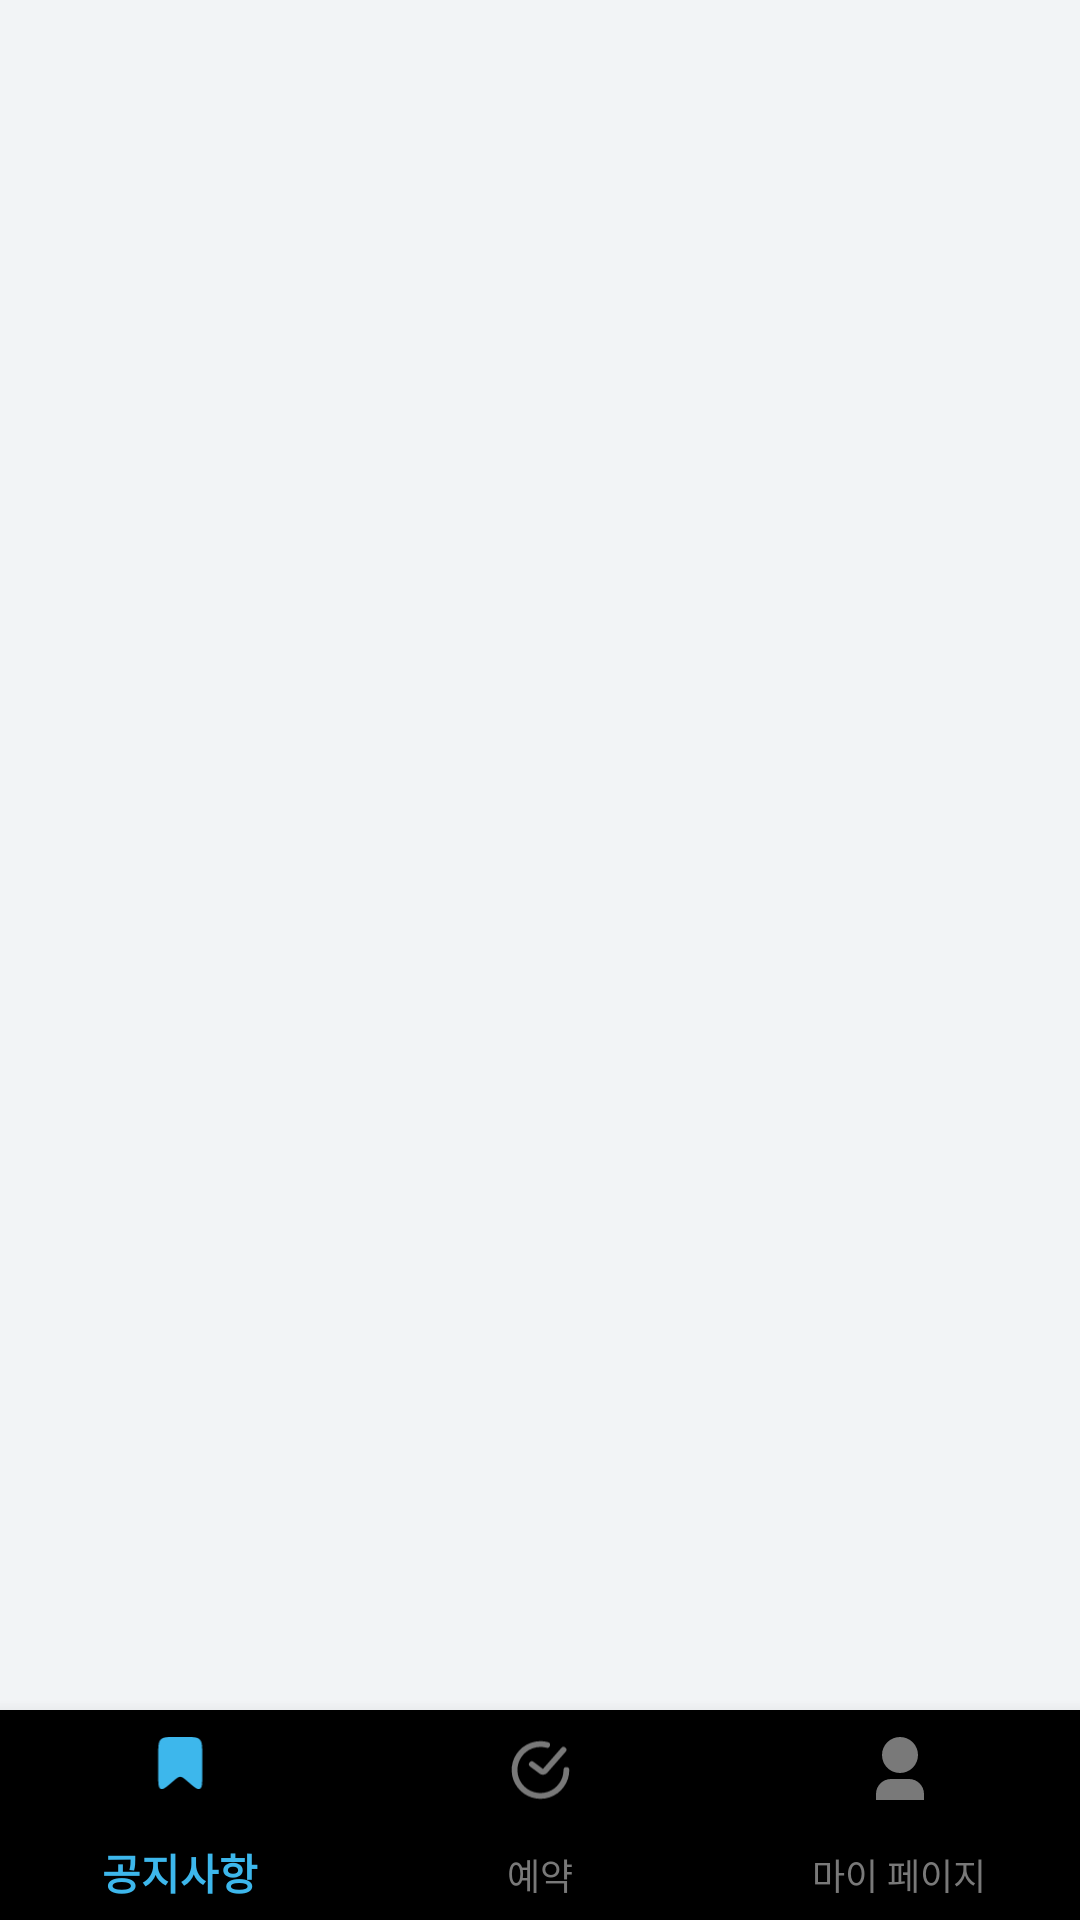

Layout XML and referenced resources for this Android screen:
<!-- AndroidManifest.xml: application theme Theme.MaiN_Android -->
<!-- res/layout/tab_view.xml -->
<?xml version="1.0" encoding="utf-8"?>
<androidx.constraintlayout.widget.ConstraintLayout xmlns:android="http://schemas.android.com/apk/res/android"
    xmlns:app="http://schemas.android.com/apk/res-auto"
    android:id="@+id/noti_view"
    android:layout_width="match_parent"
    android:layout_height="match_parent"
    android:background="@color/gray00">

    <FrameLayout
        android:id="@+id/main_content"
        android:layout_width="match_parent"
        android:layout_height="match_parent"
        app:layout_constraintBottom_toBottomOf="parent"
        app:layout_constraintEnd_toEndOf="parent"
        app:layout_constraintStart_toStartOf="parent"
        app:layout_constraintTop_toTopOf="parent" />

    <com.google.android.material.bottomnavigation.BottomNavigationView
        android:id="@+id/bottom_nav"
        android:layout_width="match_parent"
        android:layout_height="70dp"
        android:background="@drawable/bottom_nav_background"
        app:elevation="8dp"
        app:itemIconTint="@color/tab_selection_color"
        app:itemTextColor="@color/tab_selection_color"
        app:labelVisibilityMode="labeled"
        app:layout_constraintBottom_toBottomOf="parent"
        app:layout_constraintEnd_toEndOf="parent"
        app:layout_constraintStart_toStartOf="parent"
        app:menu="@menu/tab_menu" />


</androidx.constraintlayout.widget.ConstraintLayout>
<!-- resources referenced by this layout -->
<resources>
  <color name="gray00">#F2F4F6</color>
  <style name="Theme.MaiN_Android" parent="Base.Theme.MaiN_Android" />
  <style name="Base.Theme.MaiN_Android" parent="Theme.AppCompat.Light.NoActionBar">
          
          
      </style>
</resources>
